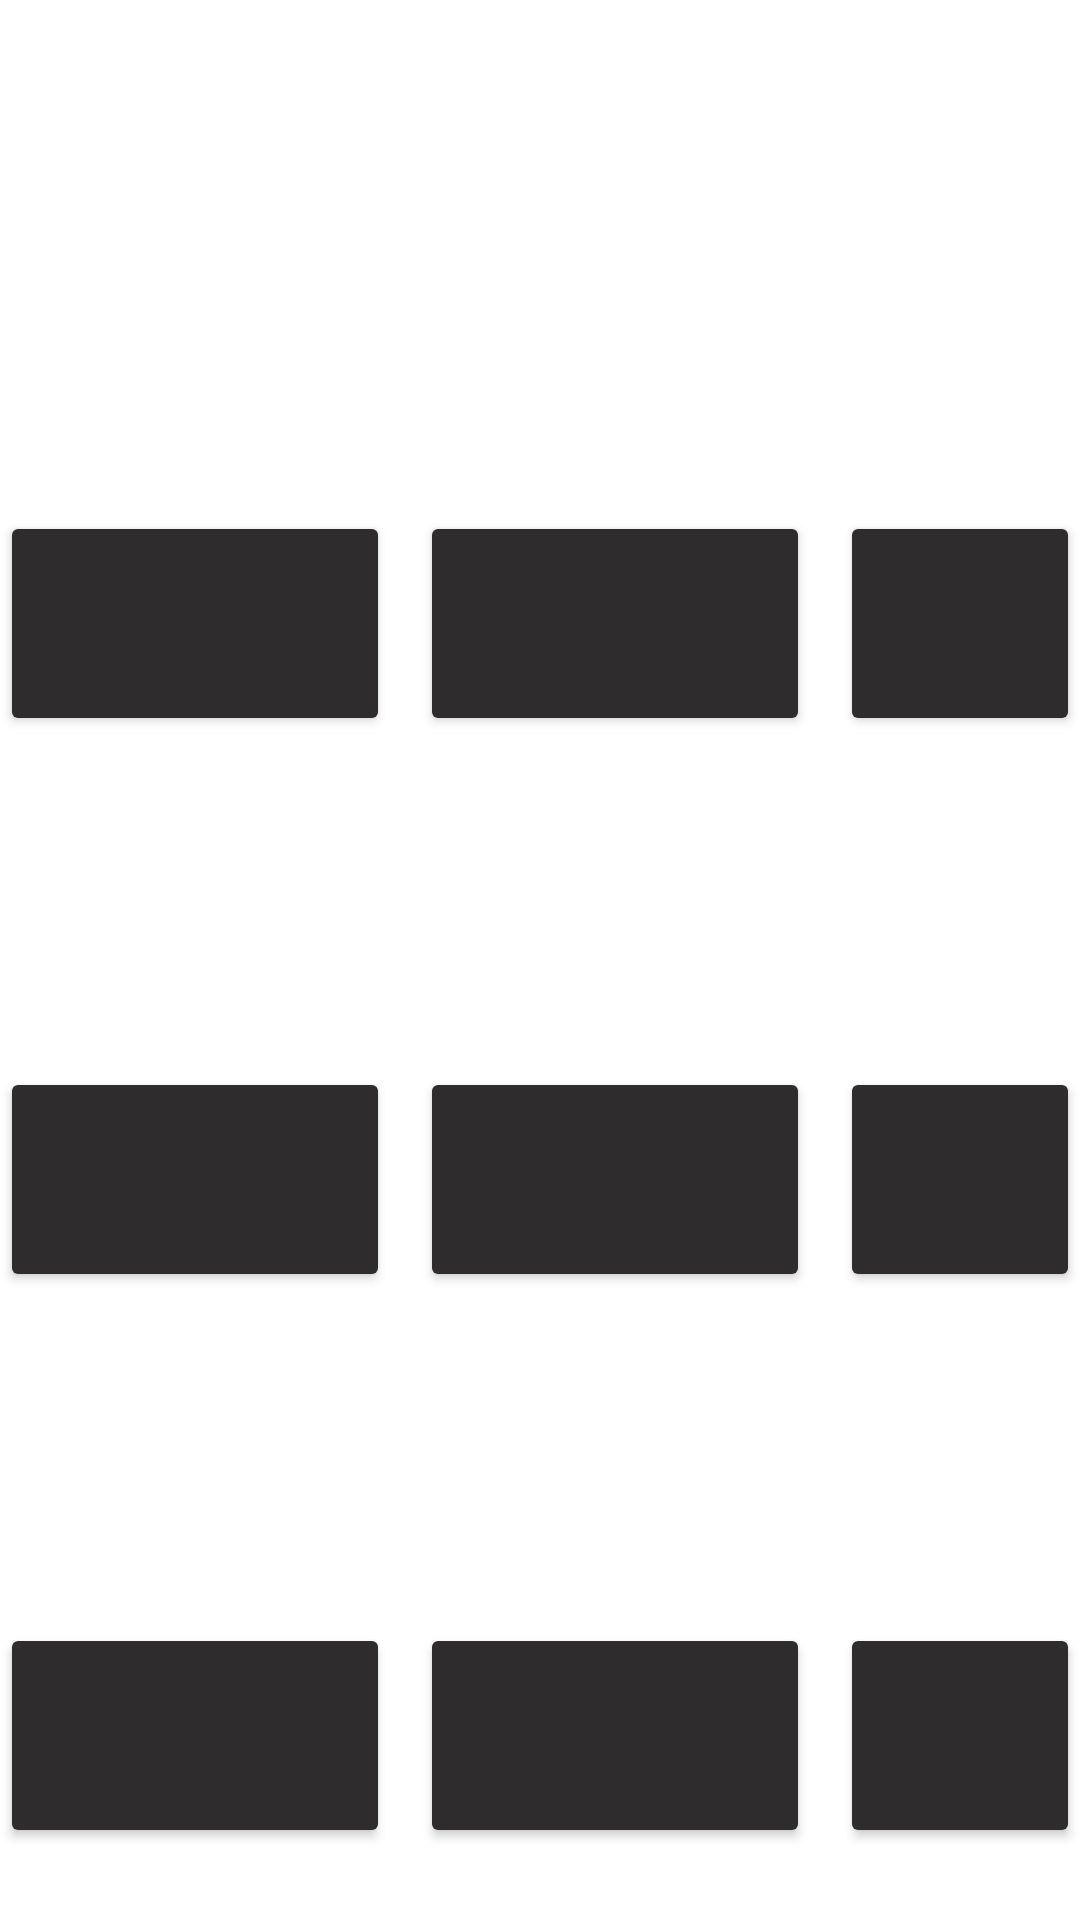

Produce the Android XML layout that renders to this screen, including the resource entries it uses.
<!-- AndroidManifest.xml: application theme Theme.ProgrammingEngineering -->
<!-- res/layout/activity_fat_loss_meals.xml -->
<?xml version="1.0" encoding="utf-8"?>
<RelativeLayout xmlns:android="http://schemas.android.com/apk/res/android"
    xmlns:app="http://schemas.android.com/apk/res-auto"
    xmlns:tools="http://schemas.android.com/tools"
    android:layout_width="match_parent"
    android:layout_height="match_parent"
    tools:context=".FatLossMealsActivity">

    <ImageView
        android:id="@+id/imMealGoalView"
        android:layout_width="match_parent"
        android:layout_height="match_parent"
        android:background="@drawable/workout_routine"/>

    <TextView
        android:id="@+id/txtMealPlan"
        android:layout_width="match_parent"
        android:layout_height="wrap_content"
        android:text="@string/meal_plan"
        android:textSize="@dimen/_50dp"
        android:gravity="center_horizontal"
        android:textColor="@color/white"
        android:fontFamily="sans-serif-smallcaps"/>

    <TextView
        android:id="@+id/txtMealDayOne"
        android:layout_width="match_parent"
        android:layout_height="wrap_content"
        android:text="Day 1"
        android:textSize="@dimen/_30dp"
        android:textColor="@color/white"
        android:layout_marginTop="@dimen/_40sp"
        android:layout_below="@id/txtMealPlan"/>

    <LinearLayout
        android:id="@+id/dayOneMeals"
        android:layout_width="match_parent"
        android:layout_height="wrap_content"
        android:orientation="horizontal"
        android:layout_below="@id/txtMealDayOne"
        android:layout_marginTop="@dimen/_30dp">

        <Button
            android:id="@+id/btnMeal1Day1"
            android:layout_width="wrap_content"
            android:layout_height="wrap_content"
            android:width="@dimen/_130dp"
            android:height="@dimen/_75dp"
            android:backgroundTint="#2E2C2C"/>

        <Button
            android:id="@+id/btnMeal2Day1"
            android:layout_width="wrap_content"
            android:layout_height="wrap_content"
            android:width="@dimen/_130dp"
            android:height="@dimen/_75dp"
            android:layout_marginLeft="@dimen/_10dp"
            android:backgroundTint="#2E2C2C"/>

        <Button
            android:id="@+id/btnMeal3Day1"
            android:layout_width="wrap_content"
            android:layout_height="wrap_content"
            android:width="@dimen/_130dp"
            android:height="@dimen/_75dp"
            android:layout_marginLeft="@dimen/_10dp"
            android:backgroundTint="#2E2C2C"/>

    </LinearLayout>

    

    <TextView
        android:id="@+id/txtMealDayTwo"
        android:layout_width="match_parent"
        android:layout_height="wrap_content"
        android:text="Day 2:"
        android:textSize="@dimen/_30dp"
        android:textColor="@color/white"
        android:layout_marginTop="@dimen/_40sp"
        android:layout_below="@id/dayOneMeals"/>

    <LinearLayout
        android:id="@+id/dayTwoMeals"
        android:layout_width="match_parent"
        android:layout_height="wrap_content"
        android:orientation="horizontal"
        android:layout_below="@id/txtMealDayTwo"
        android:layout_marginTop="@dimen/_30dp">

        <Button
            android:id="@+id/btnMeal1Day2"
            android:layout_width="wrap_content"
            android:layout_height="wrap_content"
            android:width="@dimen/_130dp"
            android:height="@dimen/_75dp"
            android:backgroundTint="#2E2C2C"
            />

        <Button
            android:id="@+id/btnMeal2Day2"
            android:layout_width="wrap_content"
            android:layout_height="wrap_content"
            android:width="@dimen/_130dp"
            android:height="@dimen/_75dp"
            android:layout_marginLeft="@dimen/_10dp"
            android:backgroundTint="#2E2C2C"/>

        <Button
            android:id="@+id/btnMeal3Day2"
            android:layout_width="wrap_content"
            android:layout_height="wrap_content"
            android:width="@dimen/_130dp"
            android:height="@dimen/_75dp"
            android:layout_marginLeft="@dimen/_10dp"
            android:backgroundTint="#2E2C2C"/>

    </LinearLayout>

    

    <TextView
        android:id="@+id/txtMealDayThree"
        android:layout_width="match_parent"
        android:layout_height="wrap_content"
        android:text="Day 3:"
        android:textSize="@dimen/_30dp"
        android:textColor="@color/white"
        android:layout_marginTop="@dimen/_40sp"
        android:layout_below="@id/dayTwoMeals"/>

    <LinearLayout
        android:id="@+id/dayThreeMeals"
        android:layout_width="match_parent"
        android:layout_height="wrap_content"
        android:orientation="horizontal"
        android:layout_below="@id/txtMealDayThree"
        android:layout_marginTop="@dimen/_30dp">

        <Button
            android:id="@+id/btnMeal1Day3"
            android:layout_width="wrap_content"
            android:layout_height="wrap_content"
            android:width="@dimen/_130dp"
            android:height="@dimen/_75dp"
            android:backgroundTint="#2E2C2C"
            />

        <Button
            android:id="@+id/btnMeal2Day3"
            android:layout_width="wrap_content"
            android:layout_height="wrap_content"
            android:width="@dimen/_130dp"
            android:height="@dimen/_75dp"
            android:layout_marginLeft="@dimen/_10dp"
            android:backgroundTint="#2E2C2C"/>

        <Button
            android:id="@+id/btnMeal3Day3"
            android:layout_width="wrap_content"
            android:layout_height="wrap_content"
            android:width="@dimen/_130dp"
            android:height="@dimen/_75dp"
            android:layout_marginLeft="@dimen/_10dp"
            android:backgroundTint="#2E2C2C"/>

    </LinearLayout>



</RelativeLayout>
<!-- resources referenced by this layout -->
<resources>
  <dimen name="_10dp">10dp</dimen>
  <dimen name="_130dp">130dp</dimen>
  <dimen name="_30dp">30dp</dimen>
  <dimen name="_40sp">40sp</dimen>
  <dimen name="_50dp">50dp</dimen>
  <dimen name="_75dp">75dp</dimen>
  <string name="meal_plan">Meal Plan</string>
  <style name="Theme.ProgrammingEngineering" parent="Theme.MaterialComponents.DayNight.DarkActionBar">
          
          <item name="colorPrimary">@color/purple_500</item>
          <item name="colorPrimaryVariant">@color/purple_700</item>
          <item name="colorOnPrimary">@color/white</item>
          
          <item name="colorSecondary">@color/teal_200</item>
          <item name="colorSecondaryVariant">@color/teal_700</item>
          <item name="colorOnSecondary">@color/black</item>
          
  
          <item name="android:statusBarColor" tools:targetApi="l">@color/yellow</item>
          
      </style>
  <!-- not gathered from this repository: default colours our renderer supplied (Android Studio template values) -->
  <color name="purple_500">#FF6200EE</color>
  <color name="purple_700">#FF3700B3</color>
  <color name="teal_200">#FF03DAC5</color>
  <color name="teal_700">#FF018786</color>
  <color name="black">#FF000000</color>
  <color name="white">#FFFFFFFF</color>
</resources>
